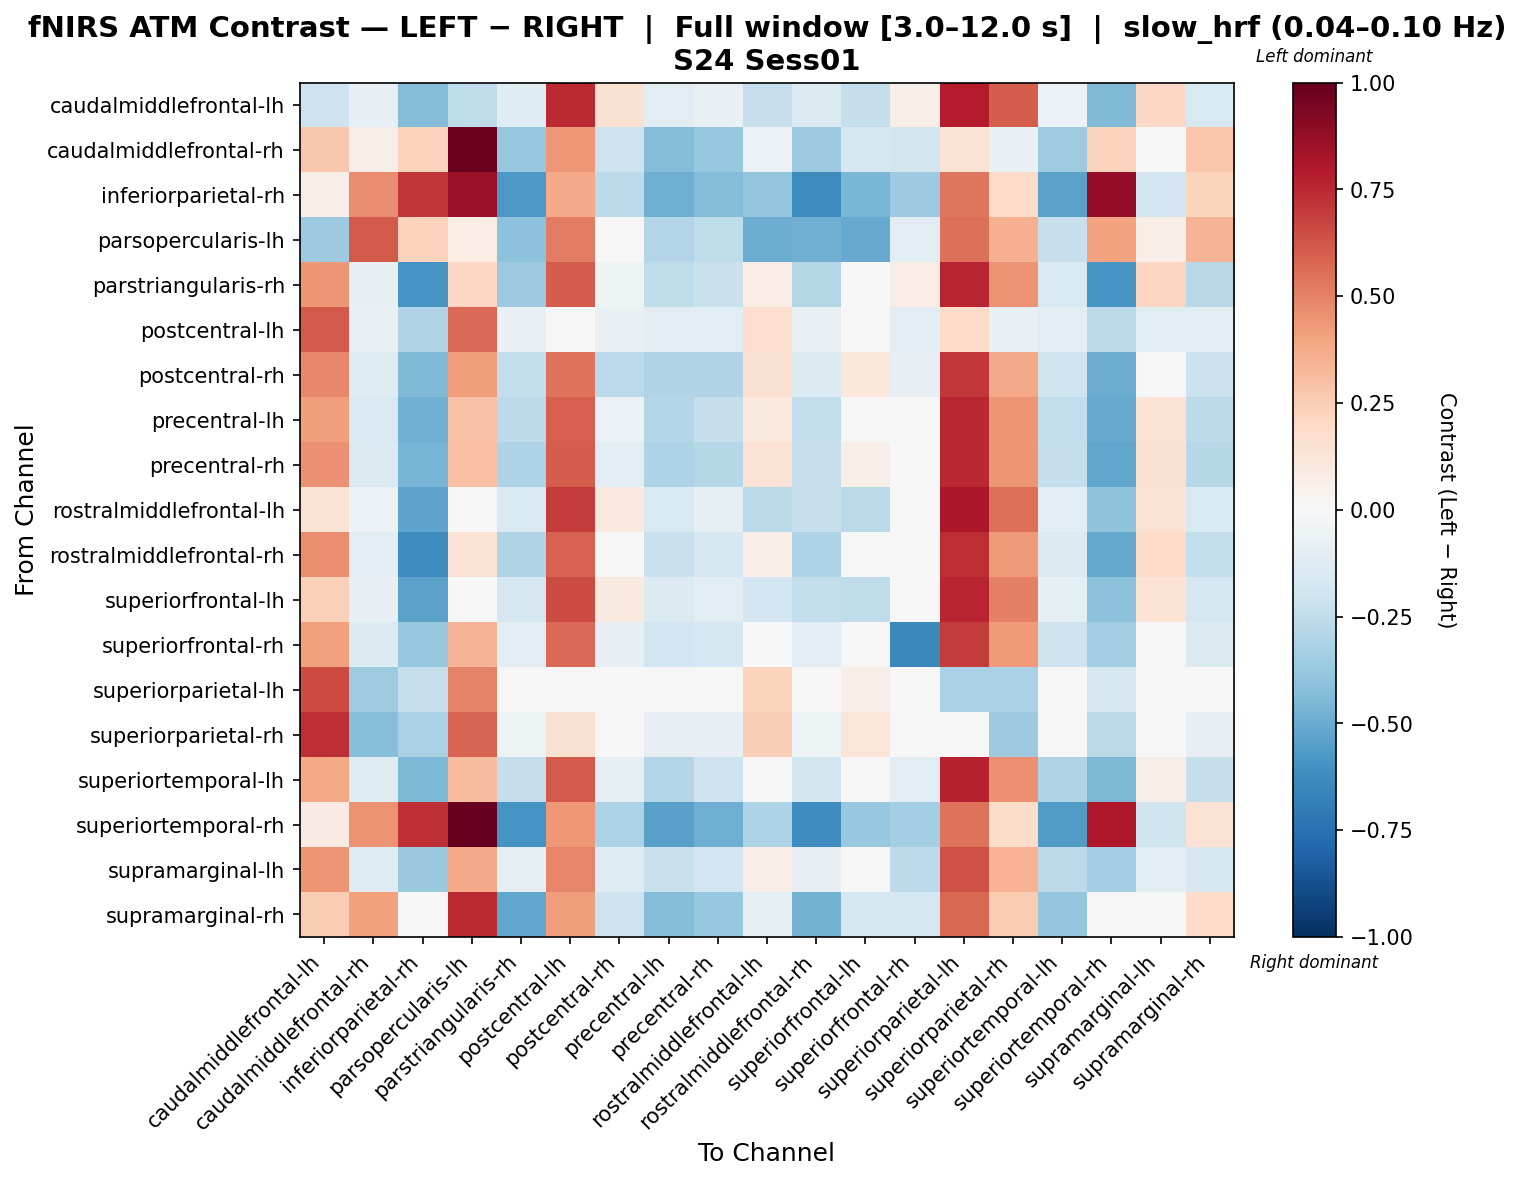

The table this chart was drawn from, first rows:
, caudalmiddlefrontal-lh, caudalmiddlefrontal-rh, inferiorparietal-rh, parsopercularis-lh, parstriangularis-rh, postcentral-lh, postcentral-rh, precentral-lh, precentral-rh, rostralmiddlefrontal-lh, rostralmiddlefrontal-rh, superiorfrontal-lh, superiorfrontal-rh, superiorparietal-lh, superiorparietal-rh, superiortemporal-lh, superiortemporal-rh, supramarginal-lh, supramarginal-rh
caudalmiddlefrontal-lh, -0.2094, -0.08164, -0.437, -0.2573, -0.1202, 0.748, 0.15, -0.1116, -0.07295, -0.2278, -0.1474, -0.2365, 0.06083, 0.7833, 0.6017, -0.05498, -0.4435, 0.2066, -0.1502
caudalmiddlefrontal-rh, 0.2703, 0.06878, 0.2333, 0.9789, -0.3754, 0.4334, -0.2044, -0.4322, -0.3751, -0.05744, -0.3612, -0.1716, -0.1858, 0.1424, -0.07234, -0.357, 0.2289, -0.04335, 0.2799
inferiorparietal-rh, 0.06373, 0.472, 0.7161, 0.8622, -0.5727, 0.3787, -0.2592, -0.4876, -0.4308, -0.3916, -0.6294, -0.4599, -0.3633, 0.5352, 0.1948, -0.5335, 0.8777, -0.1916, 0.2192
parsopercularis-lh, -0.3628, 0.612, 0.2292, 0.07285, -0.4093, 0.5133, 0.005955, -0.2906, -0.251, -0.4962, -0.4837, -0.5062, -0.1152, 0.5504, 0.3574, -0.234, 0.4048, 0.06259, 0.3405
parstriangularis-rh, 0.4414, -0.0815, -0.5908, 0.2042, -0.3607, 0.6089, -0.05392, -0.2503, -0.2228, 0.07209, -0.2853, 0.03709, 0.07209, 0.7608, 0.45, -0.1486, -0.5864, 0.2117, -0.2779
postcentral-lh, 0.6161, -0.07374, -0.3018, 0.5661, -0.07374, -0.002472, -0.07374, -0.1049, -0.1049, 0.1655, -0.07374, 0.03032, -0.1049, 0.1917, -0.07374, -0.1049, -0.2676, -0.1049, -0.1049
postcentral-rh, 0.4814, -0.1275, -0.4424, 0.4155, -0.2439, 0.5446, -0.2727, -0.3023, -0.3023, 0.1509, -0.1381, 0.1116, -0.08143, 0.7065, 0.3767, -0.1976, -0.4988, 0.03504, -0.2152
precentral-lh, 0.4213, -0.1511, -0.4786, 0.2942, -0.2648, 0.5967, -0.06787, -0.2925, -0.2371, 0.1067, -0.2438, 0.02341, -0.02533, 0.7503, 0.4383, -0.2473, -0.5015, 0.1439, -0.2648
precentral-rh, 0.4559, -0.1413, -0.4687, 0.3009, -0.3099, 0.6025, -0.1137, -0.3099, -0.2823, 0.1428, -0.2336, 0.05997, -0.01637, 0.755, 0.4449, -0.2372, -0.5188, 0.1522, -0.2823
rostralmiddlefrontal-lh, 0.1469, -0.06198, -0.5264, -0.02296, -0.1525, 0.696, 0.09521, -0.1525, -0.08962, -0.2708, -0.2282, -0.2727, -0.008404, 0.8124, 0.5481, -0.1027, -0.4023, 0.145, -0.1525
rostralmiddlefrontal-rh, 0.468, -0.1062, -0.6285, 0.146, -0.3036, 0.5872, 0.004849, -0.2203, -0.1647, 0.06945, -0.3104, -0.04163, 0.04848, 0.7405, 0.4282, -0.1459, -0.5123, 0.1888, -0.248
superiorfrontal-lh, 0.2396, -0.08063, -0.5325, -0.005546, -0.17, 0.6504, 0.1009, -0.1397, -0.1095, -0.1942, -0.2422, -0.2554, -0.001664, 0.7596, 0.5059, -0.09241, -0.4108, 0.1482, -0.17
superiorfrontal-rh, 0.4089, -0.1367, -0.3792, 0.3419, -0.1071, 0.5656, -0.07824, -0.1948, -0.1656, 0.04847, -0.1168, 0.01901, -0.644, 0.7019, 0.4288, -0.2053, -0.3495, -0.0008923, -0.1363
superiorparietal-lh, 0.6536, -0.3533, -0.2329, 0.4994, -0.007484, 0.01118, 0.02133, -0.0363, -0.0363, 0.2233, -0.007484, 0.06354, 0.0103, -0.3256, -0.3245, 0.0103, -0.1719, 0.03911, -0.0363
superiorparietal-rh, 0.7373, -0.4222, -0.3251, 0.5852, -0.05435, 0.1532, -0.02605, -0.08265, -0.08265, 0.2427, -0.05435, 0.1232, -0.03605, -0.002454, -0.3632, -0.03605, -0.2661, -0.007752, -0.08265
superiortemporal-lh, 0.3876, -0.1224, -0.4507, 0.315, -0.2352, 0.6133, -0.09499, -0.29, -0.2078, 0.04971, -0.1865, 0.02401, -0.1069, 0.7657, 0.4585, -0.2985, -0.4465, 0.06073, -0.2352
superiortemporal-rh, 0.07862, 0.4503, 0.729, 1.0, -0.5977, 0.4335, -0.3191, -0.5434, -0.4879, -0.311, -0.6255, -0.3758, -0.3399, 0.541, 0.1803, -0.5619, 0.8026, -0.2, 0.1469
supramarginal-lh, 0.4441, -0.1314, -0.3707, 0.3819, -0.0987, 0.4913, -0.1314, -0.2207, -0.1897, 0.06331, -0.08089, 0.001445, -0.2638, 0.6373, 0.3457, -0.2638, -0.3425, -0.1127, -0.1588
supramarginal-rh, 0.2569, 0.4071, -0.01175, 0.7495, -0.5166, 0.4161, -0.2072, -0.4329, -0.377, -0.09262, -0.473, -0.1764, -0.1642, 0.5708, 0.2516, -0.3874, -0.01235, 0.005684, 0.1936
